Run: headless pygame with SDL's dummy video driver; simulated clock (each Clock.tick advances the game by its frame time, no real sleeping); random seed 0; keys injected as events and as key.get_pressed() state; no mouse input.
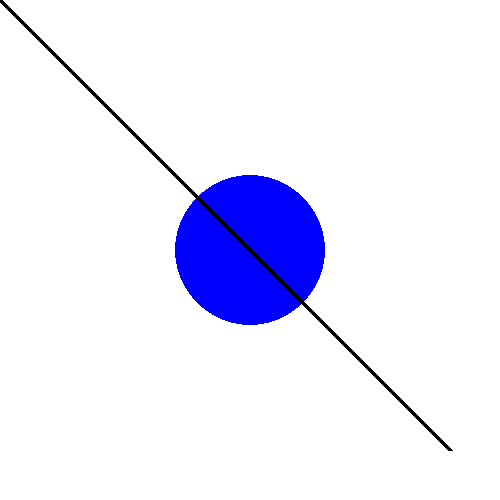
Frame 1 of 4 · flips 1–60 · no input
Frame 2 of 4 · flips 61–180 · tapped SPACE, RETURN · held RIGHT (→), D · screen unchanged from frame 1, image omitted
Frame 3 of 4 · flips 181–300 · held DOWN (↓), S · screen unchanged from frame 2, image omitted
Frame 4 of 4 · flips 301–420 · held LEFT (←), A, UP (↑), W · screen unchanged from frame 3, image omitted

The pygame program that drew these frames:

#!/usr/bin/python3
# Simple pygame program

import pygame
pygame.init()

# Set up the drawing window
screen = pygame.display.set_mode([500, 500])

# Run until the user asks to quit
running = True
while running:

    # Did the user click the window close button?
    for event in pygame.event.get():
        if event.type == pygame.QUIT:
            running = False

    # Fill the background with white
    screen.fill((255, 255, 255))


    # Draw a solid blue circle in the center
    pygame.draw.circle(screen, (0, 0, 255), (250, 250), 75)
    pygame.draw.line(screen, (0, 0, 0), (0, 0), (450, 450), 5)


    # Flip the display
    pygame.display.flip()


pygame.quit()
